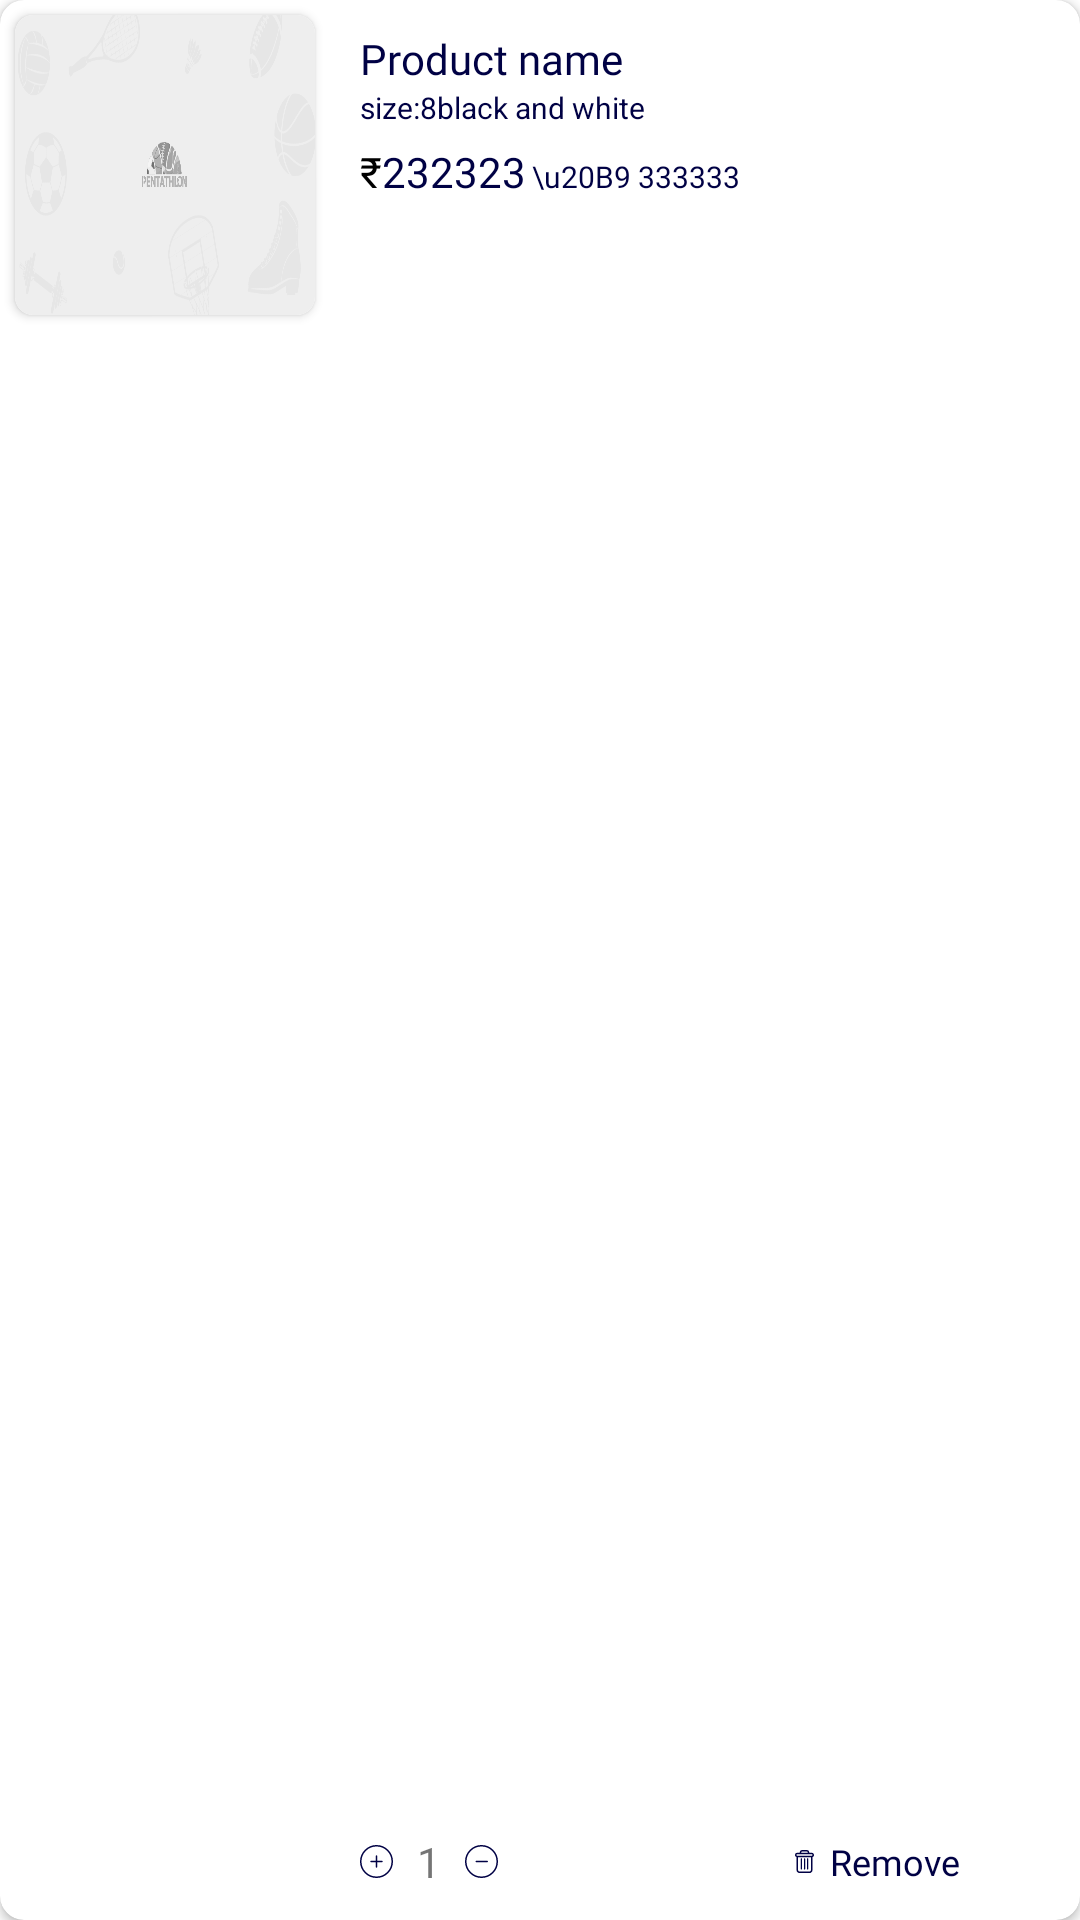

Here is an Android app screen rendered from its layout file. Give the layout XML and the strings, colors and styles it references.
<!-- AndroidManifest.xml: application theme customtheme -->
<!-- res/layout/cartlistitem.xml -->
<?xml version="1.0" encoding="utf-8"?>
<androidx.cardview.widget.CardView xmlns:android="http://schemas.android.com/apk/res/android"
    xmlns:app="http://schemas.android.com/apk/res-auto"
    android:layout_width="match_parent"
    android:layout_height="wrap_content"
    android:layout_margin="5dp"
    app:cardCornerRadius="8dp">

    <LinearLayout
        android:layout_width="match_parent"
        android:layout_height="match_parent"
        android:orientation="horizontal">

        <androidx.cardview.widget.CardView
            android:layout_width="100dp"
            android:layout_height="100dp"
            android:layout_margin="5dp"
            app:cardCornerRadius="6dp">

            <ImageView
                android:id="@+id/img"
                android:layout_width="match_parent"
                android:layout_height="match_parent"
                android:scaleType="fitXY"
                android:src="@drawable/demoimg" />
        </androidx.cardview.widget.CardView>

        <RelativeLayout
            android:padding="@dimen/_10dp"
            android:layout_width="match_parent"
            android:layout_height="match_parent"
            android:orientation="vertical">

            <LinearLayout
                android:id="@+id/ll_text"
                android:layout_width="match_parent"
                android:layout_height="wrap_content"

                android:orientation="vertical">

                <TextView
                    android:id="@+id/product_name"
                    android:layout_width="wrap_content"
                    android:layout_height="wrap_content"
                    android:ellipsize="end"
                    android:fontFamily="@font/roboto_regular"
                    android:maxLines="2"
                    android:text="Product name"
                    android:textColor="@color/primarycolor"
                    android:textSize="14sp" />

                <LinearLayout
                    android:layout_width="wrap_content"
                    android:layout_height="wrap_content"
                    android:orientation="horizontal">

                    <TextView
                        android:id="@+id/product_size"
                        android:layout_width="wrap_content"
                        android:layout_height="wrap_content"
                        android:text="size:8"
                        android:textColor="@color/primarycolor"
                        android:textSize="@dimen/_10dp" />

                    <TextView
                        android:id="@+id/product_color"
                        android:layout_width="wrap_content"
                        android:layout_height="wrap_content"
                        android:text="black and white"
                        android:textColor="@color/primarycolor"
                        android:textSize="@dimen/_10dp" />
                </LinearLayout>
<include layout="@layout/common_pricing_layout"></include>






































            </LinearLayout>


            <LinearLayout
                android:layout_width="match_parent"
                android:layout_height="wrap_content"
                android:layout_alignParentBottom="true"
                android:layout_gravity="bottom"
                android:layout_marginTop="@dimen/_10dp"
                android:gravity="bottom"
                android:orientation="horizontal">

<LinearLayout
    android:layout_width="match_parent"
    android:layout_height="wrap_content"
    android:layout_weight="1"
    android:layout_gravity="center"
    android:gravity="center_vertical">
    <ImageView
        android:id="@+id/img_add"
        android:layout_width="wrap_content"
        android:layout_height="match_parent"
        android:src="@drawable/group_1953"/>
    <TextView
        android:layout_marginStart="8dp"
        android:layout_width="wrap_content"
        android:layout_height="wrap_content"
        android:text="1"
        android:fontFamily="@font/roboto_regular"
        android:textSize="14sp"/>
    <ImageView
        android:id="@+id/img_reduce"
        android:layout_marginStart="8dp"
        android:layout_width="wrap_content"
        android:layout_height="match_parent"
        android:src="@drawable/group_1954"/>

</LinearLayout>
                <LinearLayout
                    android:layout_width="match_parent"
                    android:layout_height="match_parent"
                    android:layout_weight="1"
                    android:gravity="center"

                    >

                    <TextView
                        android:id="@+id/remove_item"
                        android:layout_width="wrap_content"
                        android:layout_height="match_parent"
                        android:drawableStart="@drawable/remove"
                        android:drawablePadding="5dp"
                        android:fontFamily="@font/roboto_regular"
                        android:gravity="center"
                        android:text="Remove"
                        android:textColor="@color/primarycolor"
                        android:textSize="12dp" />

                </LinearLayout>

            </LinearLayout>

        </RelativeLayout>
    </LinearLayout>

</androidx.cardview.widget.CardView>
<!-- res/layout/common_pricing_layout.xml (included above) -->
<?xml version="1.0" encoding="utf-8"?>
<LinearLayout xmlns:android="http://schemas.android.com/apk/res/android"
    android:layout_width="match_parent"
    android:layout_height="wrap_content">
    <LinearLayout
        android:id="@+id/ll_paid"
        android:layout_width="wrap_content"
        android:layout_height="wrap_content"
        android:layout_below="@+id/product_name"
        android:layout_marginTop="5dp"
        android:orientation="horizontal">


        <TextView
            android:layout_width="wrap_content"
            android:layout_height="wrap_content"
            android:fontFamily="@font/roboto_bold"
            android:text="@string/rupee"
            android:textColor="@color/black"
            android:textSize="14dp" />

        <TextView
            android:id="@+id/txt_discount_price"
            android:layout_width="wrap_content"
            android:layout_height="wrap_content"
            android:fontFamily="@font/roboto_bold"
            android:text="232323"
            android:textColor="@color/primarycolor"
            android:textSize="14dp" />

        <TextView
            android:id="@+id/txt_actual_price"
            android:layout_width="wrap_content"
            android:layout_height="wrap_content"
            android:layout_marginLeft="2dp"
            android:fontFamily="@font/roboto_bold"
            android:text="\u20B9 333333"

            android:textColor="@color/primarycolor"
            android:textSize="10dp" />

    </LinearLayout>

</LinearLayout>
<!-- resources referenced by this layout -->
<resources>
  <color name="black">#FF000000</color>
  <color name="primarycolor">#000144</color>
  <dimen name="_10dp">10dp</dimen>
  <!-- drawable demoimg: png bitmap (drawable, 64090 bytes) -->
  <!-- drawable group_1953 (drawable) -->
  <vector xmlns:android="http://schemas.android.com/apk/res/android"
      android:width="11.006dp"
      android:height="11.006dp"
      android:viewportWidth="11.006"
      android:viewportHeight="11.006">
    <path
        android:pathData="M0.25,5.503a5.253,5.253 0,1 0,10.506 0a5.253,5.253 0,1 0,-10.506 0z"
        android:strokeWidth="0.5"
        android:fillColor="#00000000"
        android:strokeColor="#000144"/>
    <path
        android:pathData="M3.674,5.503h3.657"
        android:strokeWidth="0.5"
        android:fillColor="#00000000"
        android:strokeColor="#000144"
        android:strokeLineCap="round"/>
    <path
        android:pathData="M5.503,7.331L5.503,3.674"
        android:strokeWidth="0.5"
        android:fillColor="#00000000"
        android:strokeColor="#000144"
        android:strokeLineCap="round"/>
  </vector>
  <!-- drawable group_1954 (drawable) -->
  <vector xmlns:android="http://schemas.android.com/apk/res/android"
      android:width="11.006dp"
      android:height="11.006dp"
      android:viewportWidth="11.006"
      android:viewportHeight="11.006">
    <path
        android:pathData="M0.25,5.503a5.253,5.253 0,1 0,10.506 0a5.253,5.253 0,1 0,-10.506 0z"
        android:strokeWidth="0.5"
        android:fillColor="#00000000"
        android:strokeColor="#000144"/>
    <path
        android:pathData="M3.761,5.503h3.657"
        android:strokeWidth="0.5"
        android:fillColor="#00000000"
        android:strokeColor="#000144"
        android:strokeLineCap="round"/>
  </vector>
  <!-- drawable remove: vector/xml drawable (drawable, 2770 chars, omitted) -->
  <string name="rupee">₹ </string>
  <style name="customtheme" parent="Theme.MaterialComponents.Light.NoActionBar">
  
          <item name="android:statusBarColor">@color/primarycolor</item>
  
      </style>
</resources>
